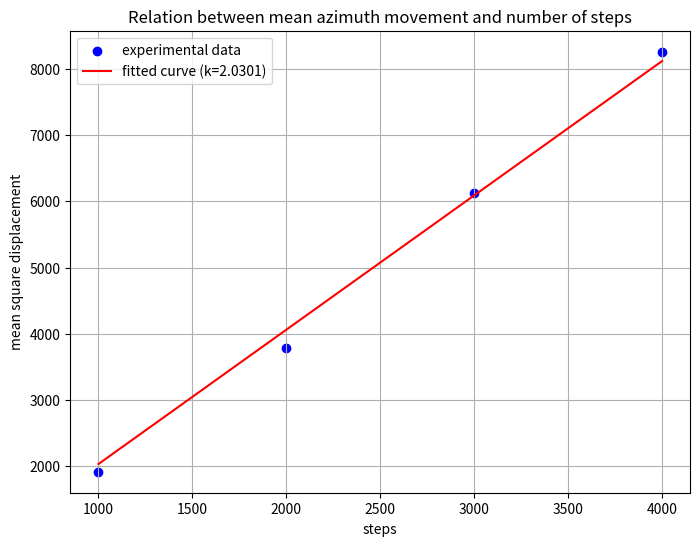

Generate this figure with matplotlib: (Note: this script raises an exception after producing the figure.)
import numpy as np
import matplotlib.pyplot as plt

def random_walk_finals(num_steps=1000, num_walks=1000):
    """生成多个二维随机游走的终点位置
    
    通过模拟多次随机游走，每次在x和y方向上随机选择±1移动，
    计算所有随机游走的终点坐标。

    参数:
        num_steps (int, optional): 每次随机游走的步数. 默认值为1000
        num_walks (int, optional): 随机游走的次数. 默认值为1000
        
    返回:
        tuple: 包含两个numpy数组的元组 (x_finals, y_finals)
            - x_finals: 所有随机游走终点的x坐标数组
            - y_finals: 所有随机游走终点的y坐标数组
    """
    # TODO: 实现随机游走算法
    # 提示：
    # 使用np.zeros初始化数组
    x = np.zeros((num_walks, num_steps))
    y = np.zeros((num_walks, num_steps))
    
    # 使用np.random.choice生成随机步长
    for i in range(num_steps - 1):
        step_x = np.random.choice([-1, 1], size=num_walks)
        step_y = np.random.choice([-1, 1], size=num_walks)
        x[:, i+1] = x[:, i] + step_x
        y[:, i+1] = y[:, i] + step_y
    
    # 计算总位移
    x_finals = x[:, -1]
    y_finals = y[:, -1]
    
    return (x_finals, y_finals)


def calculate_mean_square_displacement():
    """计算不同步数下的均方位移
    
    对于预设的步数序列[1000, 2000, 3000, 4000]，分别进行多次随机游走模拟，
    计算每种步数下的均方位移。每次模拟默认进行1000次随机游走取平均。
    
    返回:
        tuple: 包含两个numpy数组的元组 (steps, msd)
            - steps: 步数数组 [1000, 2000, 3000, 4000]
            - msd: 对应的均方位移数组
    """
    # TODO: 实现均方位移计算
    # 提示：
    # 1. 使用random_walk_finals获取终点坐标
    steps = [1000, 2000, 3000, 4000]
    msd = []
    # 2. 计算位移平方和
    for num_steps in steps:
        x_finals, y_finals = random_walk_finals(num_steps, 1000)
        displacement_squared = x_finals**2 + y_finals**2
         # 3. 使用np.mean计算平均值
        mean_sq_displacement = np.mean(displacement_squared)
        msd.append(mean_sq_displacement)
    
    return (np.array(steps), np.array(msd))
    
def analyze_step_dependence():
    """分析均方位移与步数的关系，并进行最小二乘拟合
    
    返回:
        tuple: (steps, msd, k)
            - steps: 步数数组
            - msd: 对应的均方位移数组
            - k: 拟合得到的比例系数
    """
    # TODO: 实现数据分析
    # 提示：
    # 1. 调用calculate_mean_square_displacement获取数据
    steps, msd = calculate_mean_square_displacement()
    # 2. 使用最小二乘法拟合 msd = k * steps
    numerator = np.sum(steps * msd)
    denominator = np.sum(steps**2)
    # 3. k = Σ(N·msd)/Σ(N²)
    k = numerator / denominator

    return (steps, msd, k)
    


if __name__ == "__main__":
    # TODO: 完成主程序
    # 提示：
    # 1. 获取数据和拟合结果
    steps, msd, k = analyze_step_dependence()
    # 2. 绘制实验数据点和理论曲线
    plt.figure(figsize=(8, 6))
    plt.scatter(steps, msd, color='blue', label='experimental data')
    plt.plot(steps, k * steps, color='red', label=f'fitted curve (k={k:.4f})')
    # 3. 设置图形属性
    plt.title('Relation between mean azimuth movement and number of steps')
    plt.xlabel('steps')
    plt.ylabel('mean square displacement')
    plt.legend()
    plt.grid(True)
    
    plt.savefig('results/msd_vs_steps.png', dpi=300)
    
    # 4. 打印数据分析结果
    print("数据分析结果:")
    print(f"  拟合系数 k: {k:.4f}")
    
    # 显示图形
    plt.show()
    # 4. 打印数据分析结果
    
